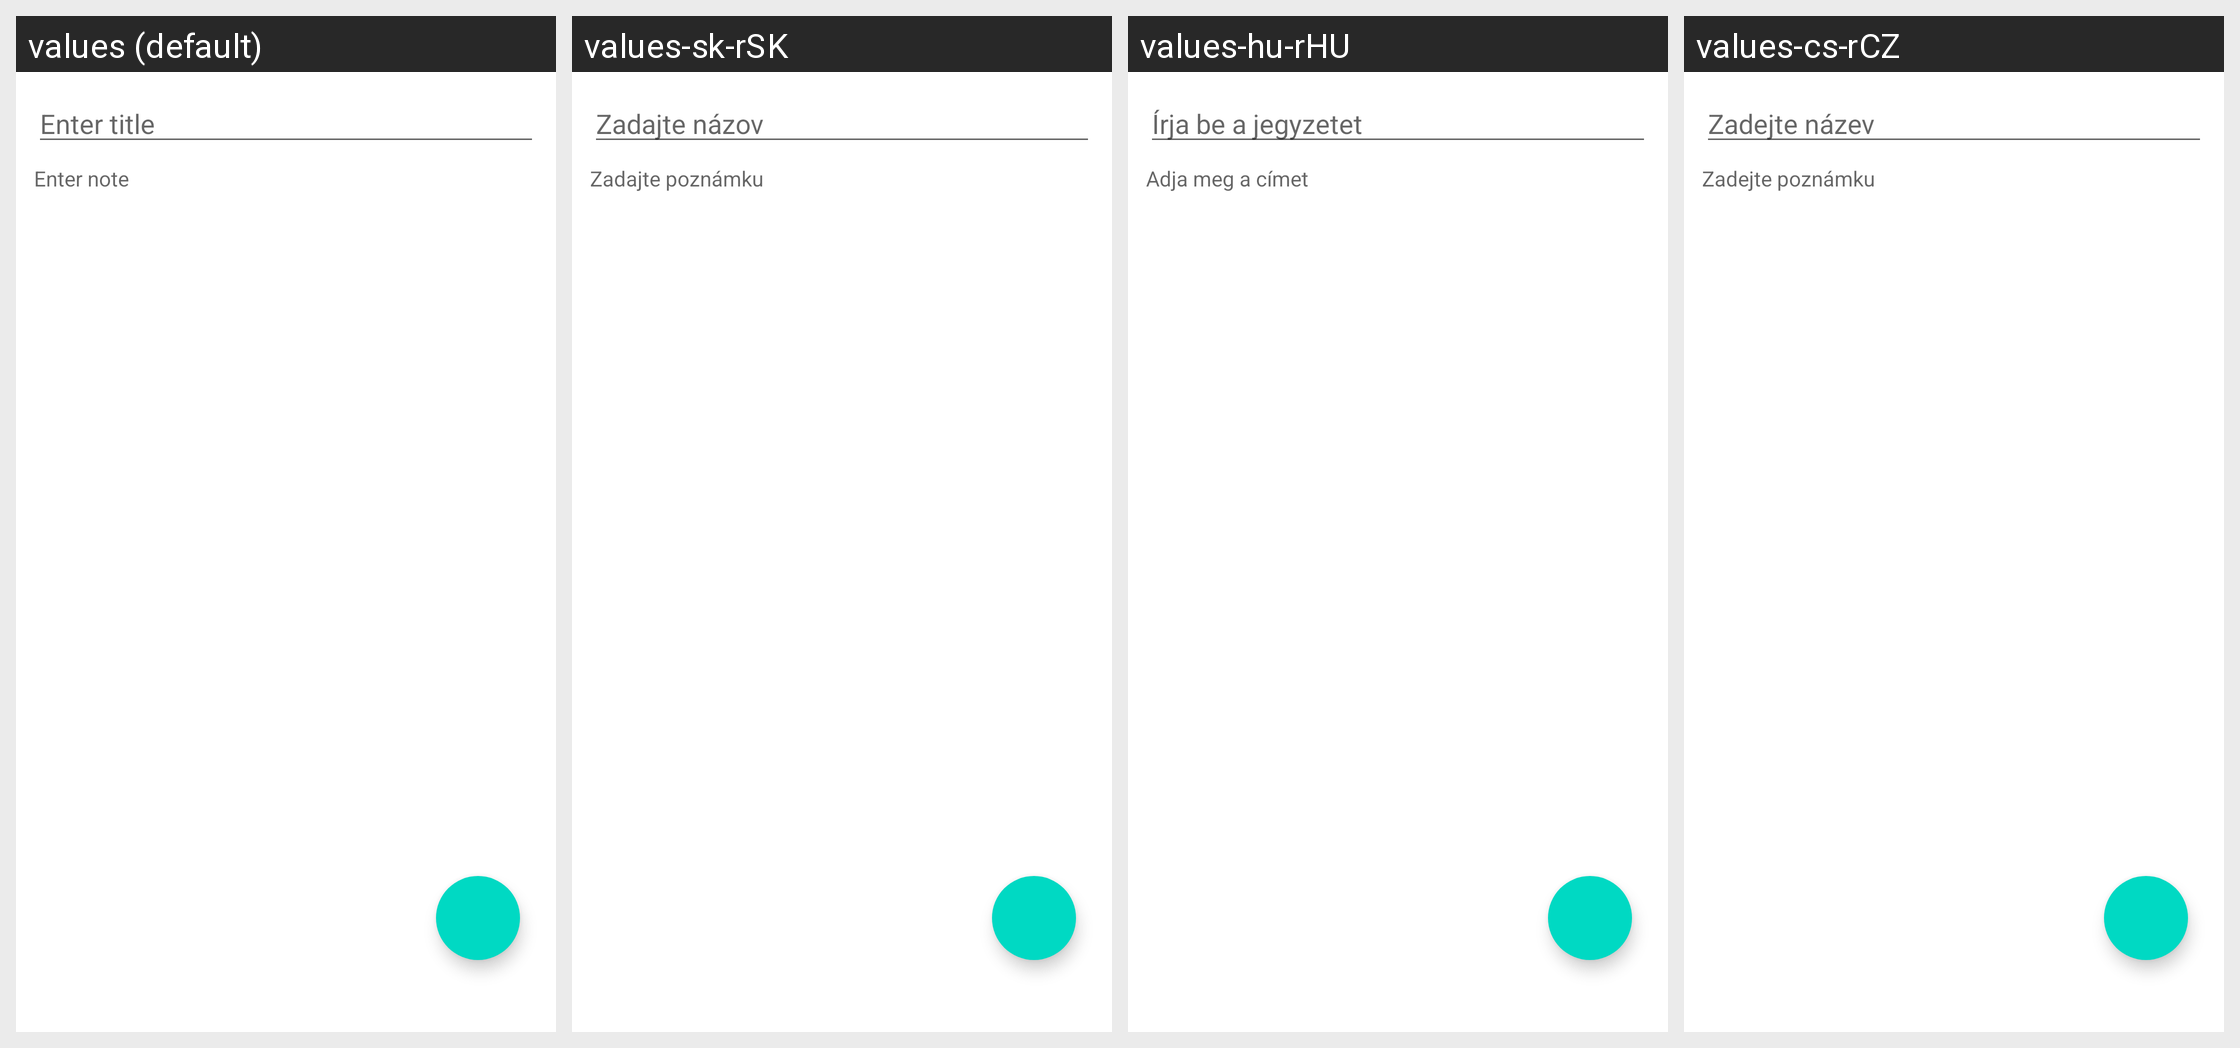

Here is an Android app screen in its default locale and in the app's own translations. Write out the translated-string differences for the strings that appear on this screen.
Android screen res/layout/fragment_note_detail.xml rendered under 4 locales, left to right: values (default), values-sk-rSK, values-hu-rHU, values-cs-rCZ. Device: Nexus 5 (rendered at 1080×1920; each locale shown at half size, 540×960, under a caption strip naming it); theme AppTheme.
Strings drawn on this screen, with the default value and each locale's value (text and hints the layout hard-codes appear in the picture but are not listed):

note_detail_title
  values: Enter title
  values-sk-rSK: Zadajte názov
  values-hu-rHU: Írja be a jegyzetet
  values-cs-rCZ: Zadejte název

note_detail_text
  values: Enter note
  values-sk-rSK: Zadajte poznámku
  values-hu-rHU: Adja meg a címet
  values-cs-rCZ: Zadejte poznámku
